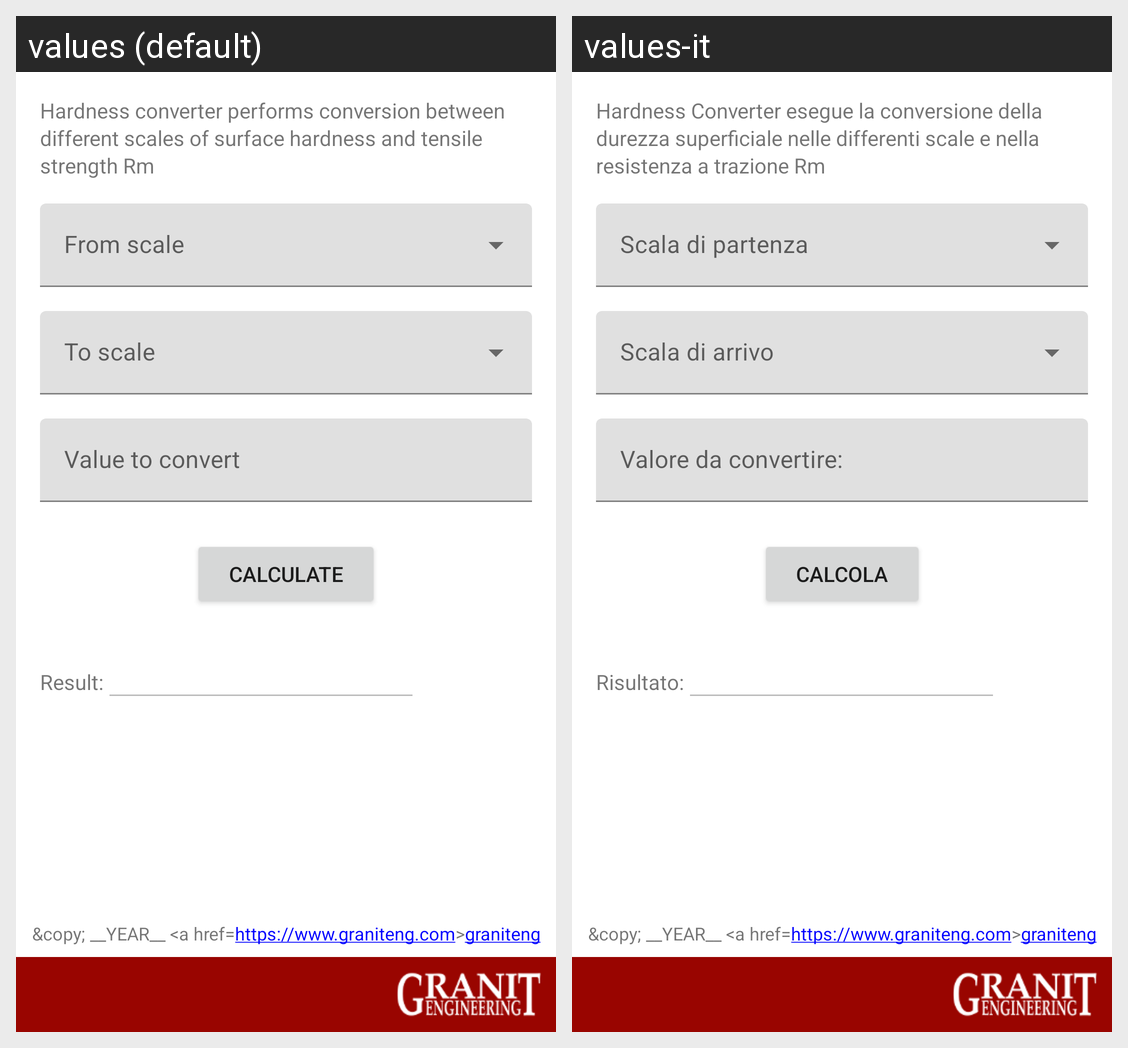

Translations of the strings shown on this Android screen, per locale in the grid:
Android screen res/layout/main_fragment.xml rendered under 2 locales, left to right: values (default), values-it. Device: Nexus 5 (rendered at 1080×1920; each locale shown at half size, 540×960, under a caption strip naming it); theme Theme.HardnessConverter.
Strings drawn on this screen, with the default value and each locale's value (text and hints the layout hard-codes, and strings that could not be matched under every locale, appear in the picture but are not listed):

tool_description
  values: Hardness converter performs conversion between different scales of surface hardness and tensile strength Rm
  values-it: Hardness Converter esegue la conversione della durezza superficiale nelle differenti scale e nella resistenza a trazione Rm

value_to_convert
  values: Value to convert
  values-it: Valore da convertire:

calculate
  values: Calculate
  values-it: Calcola

result
  values: Result:
  values-it: Risultato:

copyright
  values: &copy; __YEAR__ <a href=https://www.graniteng.com>graniteng.com</a>
  values-it: &copy; __YEAR__ <a href=https://www.graniteng.com>graniteng.com</a>
